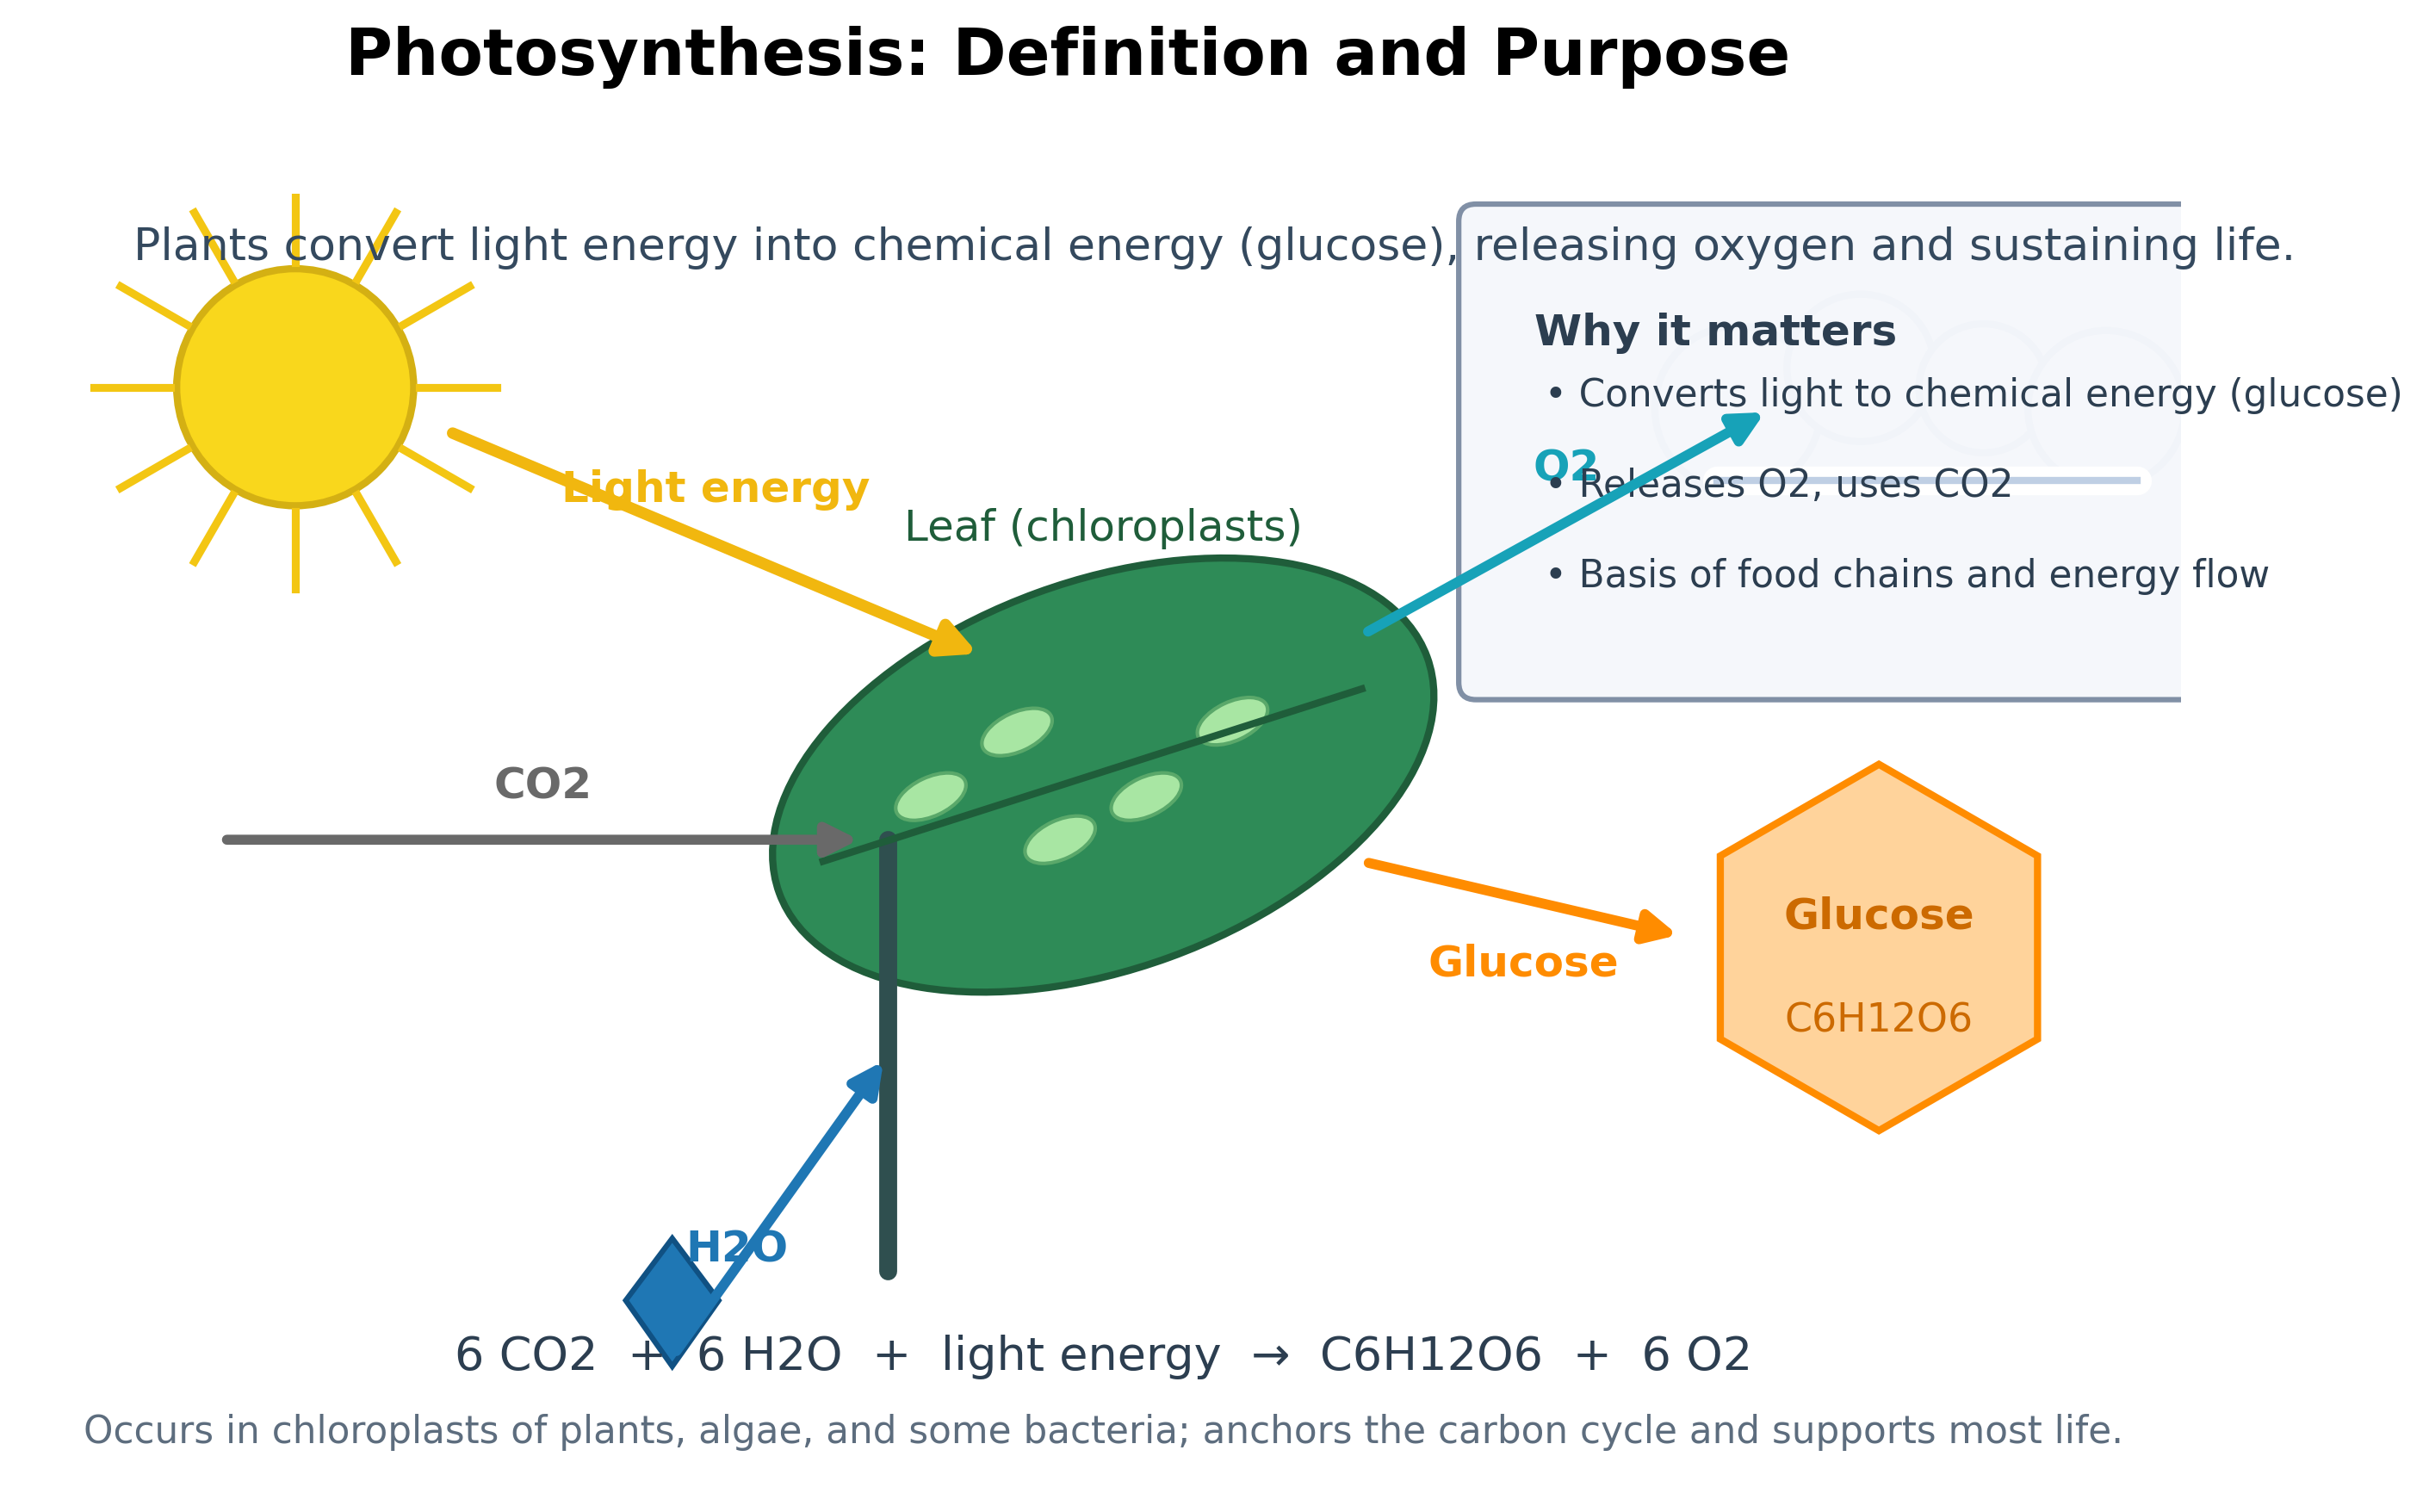

Reproduce this figure in Python.
import numpy as np
import matplotlib.pyplot as plt
from matplotlib.patches import Circle, Ellipse, Polygon, FancyBboxPatch
from matplotlib.patches import FancyArrowPatch


def add_sun(ax, center=(1.2, 5.2), radius=0.5, n_rays=12):
    x0, y0 = center
    sun = Circle((x0, y0), radius, facecolor='#f9d71c', edgecolor='#d4b013', linewidth=2)
    ax.add_patch(sun)
    angles = np.linspace(0, 2*np.pi, n_rays, endpoint=False)
    for a in angles:
        r1 = radius * 1.05
        r2 = radius * 1.7
        x1, y1 = x0 + r1*np.cos(a), y0 + r1*np.sin(a)
        x2, y2 = x0 + r2*np.cos(a), y0 + r2*np.sin(a)
        ax.add_line(plt.Line2D([x1, x2], [y1, y2], color='#f3c613', linewidth=2.2))


def add_cloud(ax, center=(8.7, 5.0), scale=0.9):
    x0, y0 = center
    blobs = [(-0.9, 0.0, 0.9), (-0.3, 0.2, 0.8), (0.3, 0.1, 0.7), (0.9, 0.0, 0.85)]
    for dx, dy, s in blobs:
        c = Circle((x0 + dx*scale, y0 + dy*scale), 0.45*scale*s, facecolor='white', edgecolor='#b0c4de', linewidth=2)
        ax.add_patch(c)
    # Base
    ax.add_line(plt.Line2D([x0-1.0*scale, x0+1.05*scale], [y0-0.35*scale, y0-0.35*scale], color='white', linewidth=8, solid_capstyle='round'))
    ax.add_line(plt.Line2D([x0-1.0*scale, x0+1.05*scale], [y0-0.35*scale, y0-0.35*scale], color='#b0c4de', linewidth=2, alpha=0.8))
 

def add_leaf_and_stem(ax):
    # Stem
    ax.plot([4.0, 4.0], [1.0, 3.0], color='#2f4f4f', linewidth=5, solid_capstyle='round')
    # Leaf
    leaf = Ellipse((5.0, 3.3), width=3.2, height=1.8, angle=20, facecolor='#2e8b57', edgecolor='#1f5d3a', linewidth=2)
    ax.add_patch(leaf)
    # Midrib of leaf
    ax.add_line(plt.Line2D([3.7, 6.2], [2.9, 3.7], color='#1f5d3a', linewidth=2))
    # Few small chloroplast ovals inside leaf
    chloros = [(4.6, 3.5), (5.2, 3.2), (4.8, 3.0), (5.6, 3.55), (4.2, 3.2)]
    for (cx, cy) in chloros:
        ch = Ellipse((cx, cy), 0.35, 0.18, angle=25, facecolor='#a8e6a3', edgecolor='#5aa86a', linewidth=1)
        ax.add_patch(ch)
    ax.text(5.0, 4.35, 'Leaf (chloroplasts)', color='#1f5d3a', fontsize=12, ha='center', va='bottom')


def arrow(ax, start, end, color, label=None, label_offset=(0, 0), lw=2.8, style='-|>', mutation_scale=18, zorder=5):
    arr = FancyArrowPatch(posA=start, posB=end,
                          arrowstyle=style, mutation_scale=mutation_scale,
                          linewidth=lw, color=color, zorder=zorder)
    ax.add_patch(arr)
    if label:
        xm = (start[0] + end[0]) / 2 + label_offset[0]
        ym = (start[1] + end[1]) / 2 + label_offset[1]
        ax.text(xm, ym, label, color=color, fontsize=12, fontweight='bold', ha='center', va='center')


def add_water_droplet(ax, center=(3.0, 0.6), scale=0.15):
    x, y = center
    # Simple teardrop using polygon
    pts = np.array([
        [x, y+2.5*scale],
        [x-1.2*scale, y+0.9*scale],
        [x, y-0.8*scale],
        [x+1.2*scale, y+0.9*scale]
    ])
    drop = Polygon(pts, closed=True, facecolor='#1f77b4', edgecolor='#105183', linewidth=1.5)
    ax.add_patch(drop)


def add_hexagon(ax, center=(8.6, 2.5), radius=0.75, facecolor='#ffd39b', edgecolor='#ff8c00'):
    cx, cy = center
    angles = np.linspace(0, 2*np.pi, 6, endpoint=False) + np.pi/6  # flat-top
    verts = np.column_stack((cx + radius*np.cos(angles), cy + radius*np.sin(angles)))
    hex_poly = Polygon(verts, closed=True, facecolor=facecolor, edgecolor=edgecolor, linewidth=2)
    ax.add_patch(hex_poly)
    ax.text(cx, cy+0.05, 'Glucose', color='#cc6a00', fontsize=12, fontweight='bold', ha='center', va='bottom')
    ax.text(cx, cy-0.25, 'C6H12O6', color='#cc6a00', fontsize=11, ha='center', va='top')


def add_purpose_box(ax, xy=(7.1, 3.9), width=2.8, height=1.7):
    box = FancyBboxPatch(xy, width, height, boxstyle='round,pad=0.25,rounding_size=0.08',
                         facecolor='#f5f7fb', edgecolor='#7a8aa1', linewidth=1.5, alpha=0.95)
    ax.add_patch(box)
    x0, y0 = xy
    ax.text(x0 + 0.1, y0 + height - 0.25, 'Why it matters', color='#2c3e50', fontsize=12, fontweight='bold', ha='left', va='top')
    bullets = [
        'Converts light to chemical energy (glucose)',
        'Releases O2, uses CO2',
        'Basis of food chains and energy flow'
    ]
    for i, b in enumerate(bullets):
        ax.text(x0 + 0.15, y0 + height - 0.55 - i*0.42, '\u2022 ' + b, color='#2c3e50', fontsize=10.5, ha='left', va='top')


def main():
    fig, ax = plt.subplots(figsize=(11, 6.5))
    ax.set_xlim(0, 10)
    ax.set_ylim(0, 6)
    ax.set_aspect('equal')
    ax.axis('off')

    # Title and subtitle
    fig.suptitle('Photosynthesis: Definition and Purpose', fontsize=18, fontweight='bold', y=0.98)
    ax.text(0.5, 5.75, 'Plants convert light energy into chemical energy (glucose), releasing oxygen and sustaining life.',
            fontsize=12.5, color='#34495e', ha='left', va='center')

    # Elements
    add_sun(ax, center=(1.25, 5.1), radius=0.55)
    add_leaf_and_stem(ax)
    add_cloud(ax, center=(8.8, 5.0), scale=0.95)
    add_hexagon(ax, center=(8.6, 2.5), radius=0.85)

    # Inputs
    arrow(ax, start=(1.95, 4.9), end=(4.45, 3.85), color='#f1b70f', label='Light energy', label_offset=(0.0, 0.25), lw=3.2, mutation_scale=20)
    arrow(ax, start=(0.9, 3.0), end=(3.9, 3.0), color='dimgray', label='CO2', label_offset=(0.0, 0.25))
    add_water_droplet(ax, center=(3.0, 0.7), scale=0.18)
    arrow(ax, start=(3.0, 0.6), end=(4.0, 2.0), color='#1f77b4', label='H2O', label_offset=(-0.2, -0.2))

    # Outputs
    arrow(ax, start=(6.2, 3.95), end=(8.1, 5.0), color='#17a2b8', label='O2', label_offset=(0.0, 0.25))
    arrow(ax, start=(6.2, 2.9), end=(7.7, 2.55), color='#ff8c00', label='Glucose', label_offset=(0.0, -0.3))

    # Purpose box
    add_purpose_box(ax, xy=(6.9, 3.9), width=3.0, height=1.8)

    # Equation and context
    ax.text(5.0, 0.6,
            '6 CO2  +  6 H2O  +  light energy  →  C6H12O6  +  6 O2',
            fontsize=13, color='#2c3e50', ha='center', va='center')
    ax.text(5.0, 0.25,
            'Occurs in chloroplasts of plants, algae, and some bacteria; anchors the carbon cycle and supports most life.',
            fontsize=10.5, color='#5d6d7e', ha='center', va='center')

    # Save figure
    plt.savefig('photosynthesis_definition.png', dpi=300, bbox_inches='tight')


if __name__ == '__main__':
    main()
